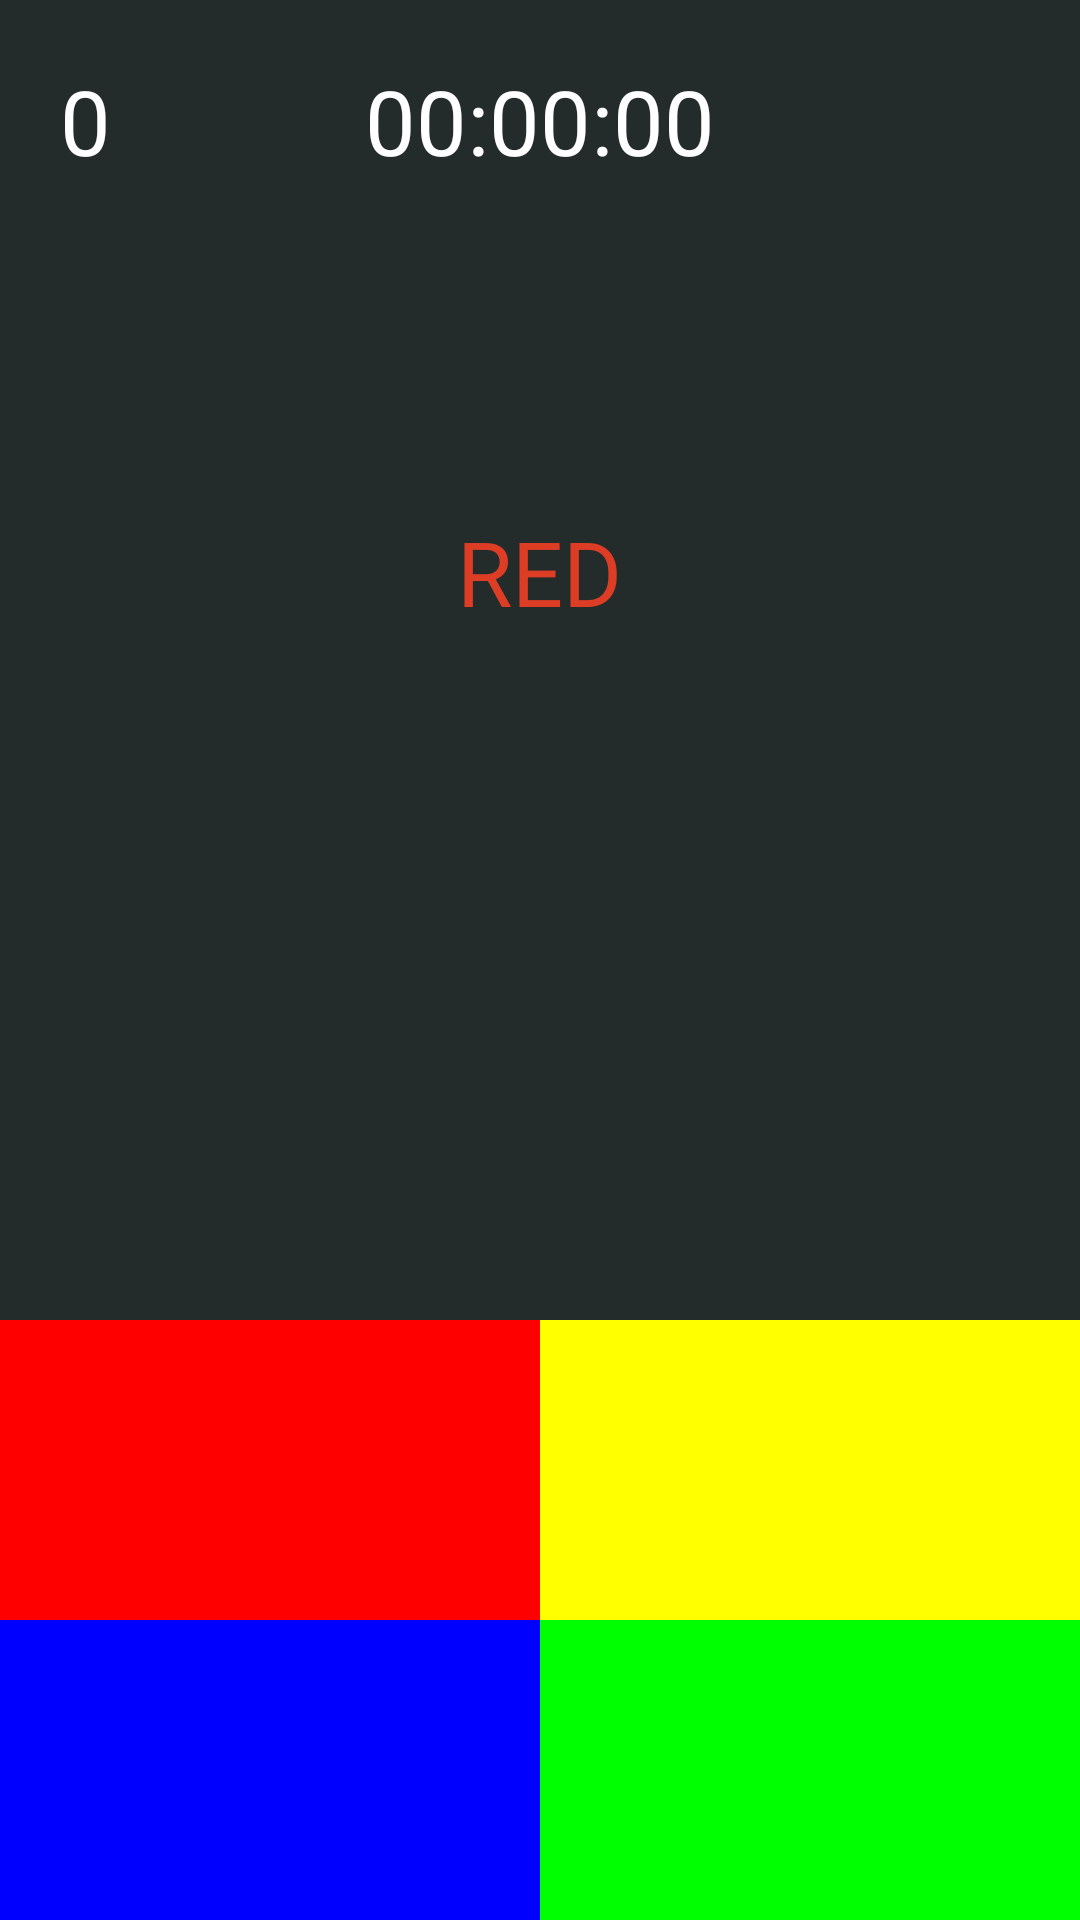

Here is an Android app screen rendered from its layout file. Give the layout XML and the strings, colors and styles it references.
<!-- AndroidManifest.xml: application theme AppTheme -->
<!-- res/layout/activity_reflex30.xml -->
<?xml version="1.0" encoding="utf-8"?>
<RelativeLayout xmlns:android="http://schemas.android.com/apk/res/android"
    xmlns:tools="http://schemas.android.com/tools"
    android:id="@+id/rel"
    android:layout_width="match_parent"
    android:layout_height="match_parent"
    android:background="#232B2B"
    tools:context="com.tacyllems.game.red.EasyActivity"
    >

    <TextView
        android:id="@+id/colorText"
        android:layout_width="wrap_content"
        android:layout_height="wrap_content"
        android:layout_below="@+id/timer"
        android:layout_centerHorizontal="true"
        android:layout_marginTop="110dp"
        android:text="RED"
        android:textColor="@color/colorPrimary"
        android:textSize="30dp"
        android:textStyle="bold"
        />

    <TextView
        android:id="@+id/timer"
        android:layout_width="wrap_content"
        android:layout_height="wrap_content"
        android:layout_alignBottom="@+id/score"
        android:layout_centerHorizontal="true"
        android:text="00:00:00"
        android:textColor="@color/white"
        android:textSize="30dp"
        />

    <TextView
        android:id="@+id/score"
        android:layout_width="wrap_content"
        android:layout_height="wrap_content"
        android:layout_marginLeft="20dp"
        android:layout_marginTop="20dp"
        android:text="0"
        android:textColor="@color/colorAccent"
        android:textSize="30dp"
        android:textStyle="bold"
        />

    <TableLayout
        android:layout_width="match_parent"
        android:layout_height="wrap_content"
        android:layout_alignParentBottom="true"
        android:gravity="center"
        android:stretchColumns="0,1"
        >
        <TableRow>
            <Button
                android:id="@+id/rlred"
                android:layout_width="match_parent"
                android:layout_height="100dp"
                android:background="@color/RED"
                />

            <Button
                android:id="@+id/rlyell"
                android:layout_width="match_parent"
                android:layout_height="100dp"
                android:background="@color/YELLOW"
                />
        </TableRow>
        <TableRow>
            <Button
                android:id="@+id/rlblu"
                android:layout_width="match_parent"
                android:layout_height="100dp"
                android:background="@color/BLUE"
                />

            <Button
                android:id="@+id/rlgree"
                android:layout_width="match_parent"
                android:layout_height="100dp"
                android:background="@color/GREEN"
                />
        </TableRow>
    </TableLayout>

</RelativeLayout>
<!-- resources referenced by this layout -->
<resources>
  <color name="BLUE">#0000FF</color>
  <color name="GREEN">#00FF00</color>
  <color name="RED">#FF0000</color>
  <color name="YELLOW">#FFFF00</color>
  <color name="colorAccent">#ffffff</color>
  <color name="colorPrimary">#DC3D24</color>
  <color name="white">#ffffff</color>
  <style name="AppTheme" parent="Theme.AppCompat.Light.NoActionBar">
          
          <item name="colorPrimary">@color/colorPrimary</item>
          <item name="colorPrimaryDark">@color/colorPrimaryDark</item>
          <item name="colorAccent">@color/colorAccent</item>
          <item name="android:fontFamily">sans-serif-thin</item>
          <item name="android:textStyle">bold</item>
          <item name="colorButtonNormal">@color/colorPrimary</item>
  
      </style>
  <color name="colorPrimaryDark">#FFB93420</color>
</resources>
